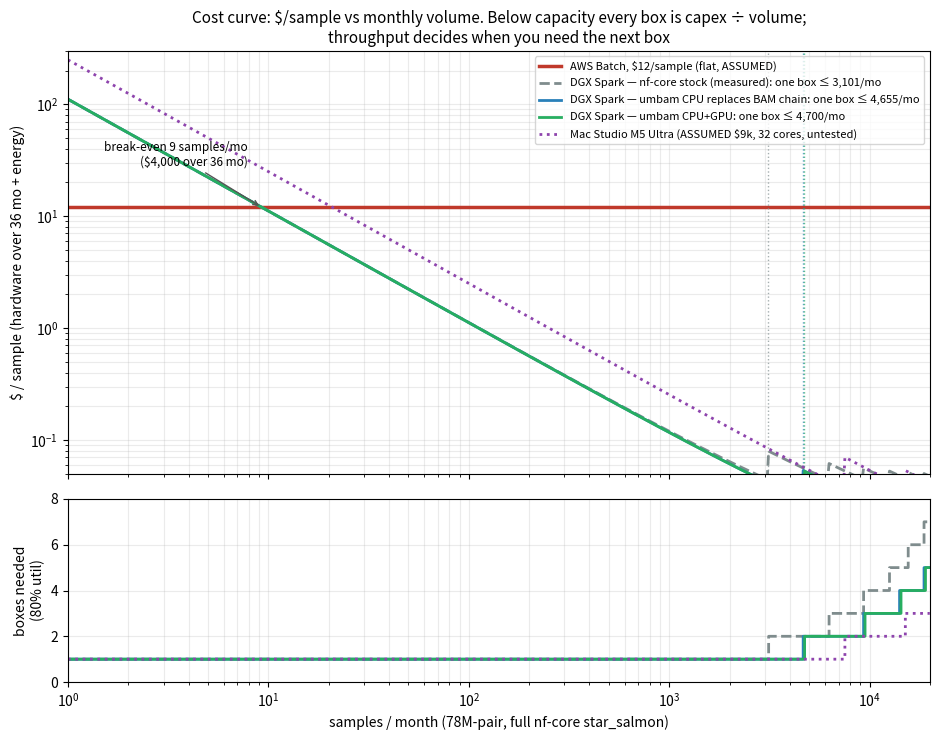
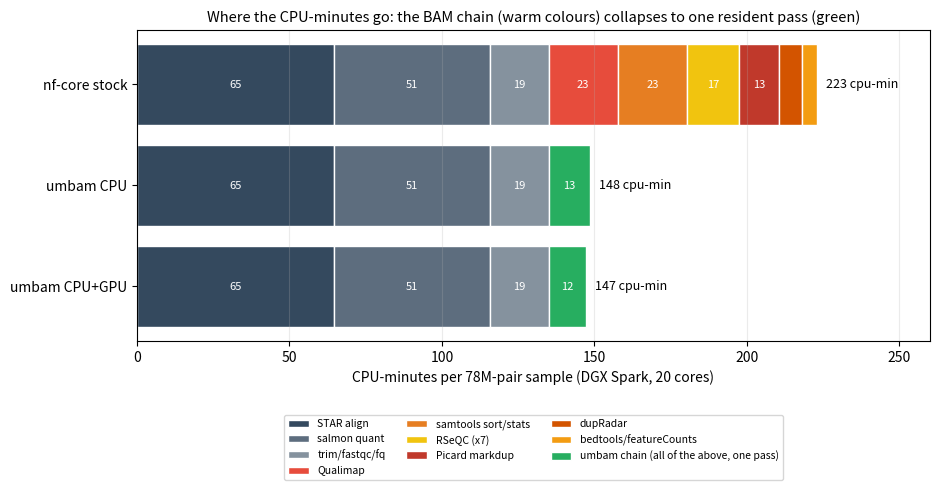
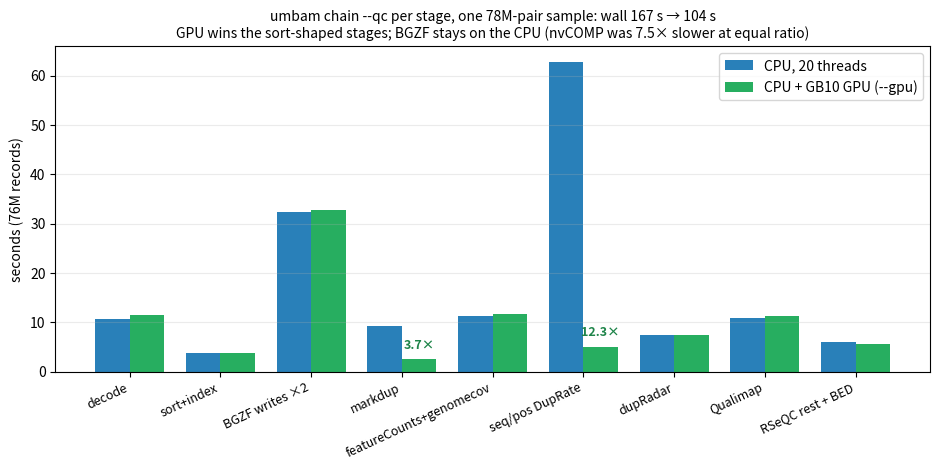
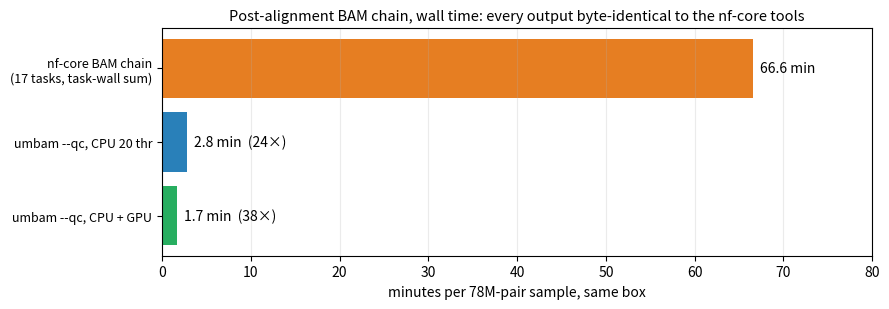

Here is the Python script that generated these plots, in order:
#!/usr/bin/env python3
"""Cost-curve model + figures for the uni-rnaseq memo.

Every number is from a measured run (bench/), except the ones marked ASSUMED, which are
parameters on the command line. Run: python3 scripts/cost_curve.py  ->  bench/fig/*.png
"""
import argparse, json, os
import numpy as np
import matplotlib
matplotlib.use("Agg")
import matplotlib.pyplot as plt

ap = argparse.ArgumentParser()
ap.add_argument("--batch-per-sample", type=float, default=12.0, help="ASSUMED: AWS Batch $/sample")
ap.add_argument("--spark-price", type=float, default=4000.0, help="ASSUMED: DGX Spark $")
ap.add_argument("--studio-price", type=float, default=9000.0, help="ASSUMED: M5 Ultra 256 GB $")
ap.add_argument("--life-months", type=float, default=36.0, help="ASSUMED: depreciation")
ap.add_argument("--kwh", type=float, default=0.30, help="ASSUMED: $/kWh")
ap.add_argument("--out", default="bench/fig")
A = ap.parse_args()
os.makedirs(A.out, exist_ok=True)

# ---------------------------------------------------------------------------------------
# MEASURED. Per-sample CPU-minutes, 78M-pair Geuvadis LCL, 20-core GB10.
# nf-core/rnaseq 3.26.0 stock: bench/trace-spark-tier2a.txt (6 samples, sum/6).
# 225 cpu-min/sample total; 101 task-wall-min/sample. Grouped:
NFCORE = {
    "STAR align":            64.6,
    "salmon quant":          51.3,
    "Qualimap":              22.6,
    "Picard markdup":        12.9,
    "samtools sort/stats":   22.7,   # sort 8.0 + sort_qualimap 9.5 + stats/flagstat/index 5.2
    "dupRadar":               7.7,
    "RSeQC (x7)":            17.2,   # 4.7+3.4+3.0+2.9+2.4+0.7+0.1
    "bedtools/featureCounts":  4.8,
    "trim/fastqc/fq":        19.1,   # trimgalore 6.6 + fastqc 4.4 + fq_lint 3.2 + subsample 1.4 + stringtie 4.4 (kept) - ...
}
# The BAM chain that umbam replaces (everything after STAR that reads the BAM, except salmon):
UMBAM_REPLACES = ["Qualimap", "Picard markdup", "samtools sort/stats", "dupRadar", "RSeQC (x7)", "bedtools/featureCounts"]
NFCORE_BAMCHAIN_CPU = sum(NFCORE[k] for k in UMBAM_REPLACES)          # 87.9 cpu-min
NFCORE_BAMCHAIN_WALL = 21.3+10.7+1.8+1.5+2.0+0.8+0.4+7.4+4.7+3.4+3.0+2.8+2.4+0.6+0.0+2.5+1.3  # 66.6 task-wall-min

# umbam chain --qc on the same sample, same box (/tmp/cost-timing.log, 2026-09-06):
UMBAM = {  # wall min, cpu min (user+sys), peak RSS GB
    "CPU (20 thr)":  (167.3/60, (764.3+44.9)/60, 42.9),
    "CPU + GPU":     (104.2/60, (688.0+35.2)/60, 40.0),
}
# nf-core wall on the Spark, 6 samples overlapped: 208 min -> 34.7 min/sample (bench/PHASE2-tier2a-throughput.md)
NFCORE_WALL_PER_SAMPLE_OVERLAPPED = 34.7
NFCORE_WALL_SERIAL = 105.0
# Power: measured ~150 W under nf-core load; GB10 GPU adds ~40 W when busy. ASSUMED idle 40 W.
WATTS_BUSY = 150.0

# ---------------------------------------------------------------------------------------
# Capacity model. A box is CPU-bound: samples/day = 24*60*cores*util / cpu-min-per-sample.
# That's the honest ceiling; it assumes a scheduler that keeps 20 cores busy (Nextflow's
# default overlap only reached 32% on Tier 2A). We show both the measured 32% and a
# realistic 80%.
CORES = 20
def samples_per_day(cpu_min_per_sample, util):
    return 24*60*CORES*util / cpu_min_per_sample

scenarios = {
    # name: cpu-min/sample
    "nf-core stock (measured)":      sum(NFCORE.values()),                                 # 225
    "umbam CPU replaces BAM chain":  sum(NFCORE.values()) - NFCORE_BAMCHAIN_CPU + UMBAM["CPU (20 thr)"][1],
    "umbam CPU+GPU":                 sum(NFCORE.values()) - NFCORE_BAMCHAIN_CPU + UMBAM["CPU + GPU"][1],
}
for k, v in scenarios.items():
    print(f"{k:34s} {v:6.1f} cpu-min/sample  -> {samples_per_day(v,0.8):5.1f}/day @80%  {samples_per_day(v,0.32):5.1f}/day @32%")

# Measured nf-core throughput as the anchor: 41.5/day at 32% util. Scale scenarios by cpu-min ratio.
MEASURED_NFCORE_PER_DAY = 41.5

def per_sample_cost(price, life_months, monthly_volume, cpu_min, watts=WATTS_BUSY, cap_per_day=None):
    """$/sample at a given monthly volume for one box. Above capacity, add boxes."""
    cap_month = (cap_per_day or samples_per_day(cpu_min, 0.8)) * 30
    boxes = np.ceil(monthly_volume / cap_month)
    capex_month = boxes * price / life_months
    energy = (cpu_min/60/CORES) * watts/1000 * A.kwh  # kWh per sample at full-core equiv
    return capex_month / monthly_volume + energy, boxes

# ---------------------------------------------------------------------------------------
# Figure 1: the cost curve. Below a box's capacity every scenario is the same line
# (capex/volume); throughput only matters at the step where you need another box.
vol = np.logspace(0, 4.3, 600)  # 1 .. 20,000 samples/month
UTIL = 0.8
fig, (ax, ax2) = plt.subplots(2, 1, figsize=(9.5, 7.5), gridspec_kw={"height_ratios": [3, 1.3]}, sharex=True)
ax.axhline(A.batch_per_sample, color="#c0392b", lw=2.5, label=f"AWS Batch, ${A.batch_per_sample:.0f}/sample (flat, ASSUMED)")
styles = {
    "nf-core stock (measured)": ("#7f8c8d", "--"),
    "umbam CPU replaces BAM chain": ("#2980b9", "-"),
    "umbam CPU+GPU": ("#27ae60", "-"),
}
caps = {}
for name, cpu in scenarios.items():
    c, ls = styles[name]
    cap = samples_per_day(cpu, UTIL) * 30
    caps[name] = cap
    cost, boxes = per_sample_cost(A.spark_price, A.life_months, vol, cpu)
    ax.plot(vol, cost, color=c, ls=ls, lw=2, label=f"DGX Spark — {name}: one box ≤ {cap:,.0f}/mo")
    ax2.step(vol, boxes, where="post", color=c, ls=ls, lw=2)
    ax.axvline(cap, color=c, ls=":", lw=1, alpha=.7)
cost_ms, boxes_ms = per_sample_cost(A.studio_price, A.life_months, vol, scenarios["umbam CPU replaces BAM chain"]*20/32)
ax.plot(vol, cost_ms, color="#8e44ad", ls=":", lw=2, label=f"Mac Studio M5 Ultra (ASSUMED ${A.studio_price/1000:.0f}k, 32 cores, untested)")
ax2.step(vol, boxes_ms, where="post", color="#8e44ad", ls=":", lw=2)
ax.set_xscale("log"); ax.set_yscale("log")
ax.set_ylabel("$ / sample (hardware over %.0f mo + energy)" % A.life_months)
ax.set_title("Cost curve: $/sample vs monthly volume. Below capacity every box is capex ÷ volume;\nthroughput decides when you need the next box", fontsize=11)
ax.grid(True, which="both", alpha=.25)
ax.set_ylim(0.05, 300); ax.set_xlim(1, 20000)
ax.legend(fontsize=8, loc="upper right")
be = A.spark_price / A.life_months / A.batch_per_sample
ax.annotate(f"break-even {be:.0f} samples/mo\n(${A.spark_price:,.0f} over {A.life_months:.0f} mo)", (be, A.batch_per_sample),
            xytext=(-10, 30), textcoords="offset points", fontsize=8.5, ha="right",
            arrowprops=dict(arrowstyle="->", color="#555"))
ax2.set_ylabel("boxes needed\n(%.0f%% util)" % (UTIL*100)); ax2.set_ylim(0, 8); ax2.grid(True, which="both", alpha=.25)
ax2.set_xlabel("samples / month (78M-pair, full nf-core star_salmon)")
fig.tight_layout(); fig.savefig(f"{A.out}/cost-curve.png", dpi=150)

# ---------------------------------------------------------------------------------------
# Figure 2: where the CPU-minutes go — nf-core stock vs after umbam (stacked, per sample)
fig, ax = plt.subplots(figsize=(9.5, 5.2))
order = ["STAR align", "salmon quant", "trim/fastqc/fq", "Qualimap", "samtools sort/stats", "RSeQC (x7)", "Picard markdup", "dupRadar", "bedtools/featureCounts"]
colors = {"STAR align":"#34495e","salmon quant":"#5d6d7e","trim/fastqc/fq":"#85929e",
          "Qualimap":"#e74c3c","samtools sort/stats":"#e67e22","RSeQC (x7)":"#f1c40f","Picard markdup":"#c0392b","dupRadar":"#d35400","bedtools/featureCounts":"#f39c12"}
bars = {
    "nf-core stock": {k: NFCORE[k] for k in order},
    "umbam CPU":     {**{k: NFCORE[k] for k in order if k not in UMBAM_REPLACES}, "umbam chain (all of the above, one pass)": UMBAM["CPU (20 thr)"][1]},
    "umbam CPU+GPU": {**{k: NFCORE[k] for k in order if k not in UMBAM_REPLACES}, "umbam chain (all of the above, one pass)": UMBAM["CPU + GPU"][1]},
}
colors["umbam chain (all of the above, one pass)"] = "#27ae60"
ys = list(bars.keys())
for yi, y in enumerate(ys):
    left = 0
    for k, v in bars[y].items():
        ax.barh(yi, v, left=left, color=colors[k], edgecolor="white", label=k if yi == 0 or k.startswith("umbam") and yi == 1 else None)
        if v > 8: ax.text(left + v/2, yi, f"{v:.0f}", ha="center", va="center", fontsize=8, color="white")
        left += v
    ax.text(left + 3, yi, f"{left:.0f} cpu-min", va="center", fontsize=9)
ax.set_yticks(range(len(ys))); ax.set_yticklabels(ys); ax.invert_yaxis()
ax.set_xlabel("CPU-minutes per 78M-pair sample (DGX Spark, 20 cores)")
ax.set_title("Where the CPU-minutes go: the BAM chain (warm colours) collapses to one resident pass (green)", fontsize=10.5)
ax.legend(fontsize=7.5, ncol=3, loc="upper center", bbox_to_anchor=(0.5, -0.22)); ax.grid(axis="x", alpha=.25)
ax.set_xlim(0, 260)
fig.tight_layout(); fig.savefig(f"{A.out}/cpu-minutes.png", dpi=150)

# ---------------------------------------------------------------------------------------
# Figure 3: umbam chain wall per stage, CPU vs GPU — what the GPU actually bought
stages = [("decode", 10.7, 11.6), ("sort+index", 3.8, 3.8), ("BGZF writes ×2", 32.4, 32.8), ("markdup", 9.3, 2.5),
          ("featureCounts+genomecov", 11.4, 11.7), ("seq/pos DupRate", 62.8, 5.1), ("dupRadar", 7.4, 7.5), ("Qualimap", 10.9, 11.4),
          ("RSeQC rest + BED", 6.1, 5.7)]
fig, ax = plt.subplots(figsize=(9.5, 4.8))
x = np.arange(len(stages)); w = 0.38
ax.bar(x - w/2, [s[1] for s in stages], w, color="#2980b9", label="CPU, 20 threads")
ax.bar(x + w/2, [s[2] for s in stages], w, color="#27ae60", label="CPU + GB10 GPU (--gpu)")
for i, s in enumerate(stages):
    if s[1] / max(s[2], .1) > 1.8:
        ax.text(i + w/2, s[2] + 1.5, f"{s[1]/s[2]:.1f}×", ha="center", va="bottom", fontsize=9, color="#1e8449", fontweight="bold")
ax.set_xticks(x); ax.set_xticklabels([s[0] for s in stages], rotation=25, ha="right", fontsize=9)
ax.set_ylabel("seconds (76M records)")
ax.set_title(f"umbam chain --qc per stage, one 78M-pair sample: wall {UMBAM['CPU (20 thr)'][0]*60:.0f} s → {UMBAM['CPU + GPU'][0]*60:.0f} s\n"
             "GPU wins the sort-shaped stages; BGZF stays on the CPU (nvCOMP was 7.5× slower at equal ratio)", fontsize=10)
ax.legend(); ax.grid(axis="y", alpha=.25)
fig.tight_layout(); fig.savefig(f"{A.out}/umbam-stages.png", dpi=150)

# ---------------------------------------------------------------------------------------
# Figure 3b: per-sample WALL for the BAM chain — nf-core's 17 serial tasks vs one umbam run.
# This is what the GPU actually buys: latency, not cores.
fig, ax = plt.subplots(figsize=(9, 3.2))
wall = [("nf-core BAM chain\n(17 tasks, task-wall sum)", NFCORE_BAMCHAIN_WALL, "#e67e22"),
        ("umbam --qc, CPU 20 thr", UMBAM["CPU (20 thr)"][0], "#2980b9"),
        ("umbam --qc, CPU + GPU", UMBAM["CPU + GPU"][0], "#27ae60")]
for i, (n, v, c) in enumerate(wall):
    ax.barh(i, v, color=c)
    ax.text(v + 0.8, i, f"{v:.1f} min" + (f"  ({wall[0][1]/v:.0f}×)" if i else ""), va="center", fontsize=10)
ax.set_yticks(range(3)); ax.set_yticklabels([w[0] for w in wall], fontsize=9); ax.invert_yaxis()
ax.set_xlabel("minutes per 78M-pair sample, same box"); ax.set_xlim(0, 80); ax.grid(axis="x", alpha=.25)
ax.set_title("Post-alignment BAM chain, wall time: every output byte-identical to the nf-core tools", fontsize=10.5)
fig.tight_layout(); fig.savefig(f"{A.out}/bamchain-wall.png", dpi=150)

# ---------------------------------------------------------------------------------------
# Figure 4: samples/day and break-even table
rows = []
for name, cpu in scenarios.items():
    for util in (0.32, 0.8):
        spd = samples_per_day(cpu, util)
        be_samples = A.spark_price / (A.batch_per_sample - 0.05)
        rows.append((name, util, spd, be_samples / spd))
print("\nscenario, util, samples/day, days to break even vs Batch (Spark $%.0f):" % A.spark_price)
for r in rows:
    print(f"  {r[0]:34s} {r[1]:.0%}  {r[2]:6.1f}/day  {r[3]:5.1f} days")
json.dump({"scenarios_cpu_min": scenarios, "umbam": UMBAM, "nfcore": NFCORE, "rows": rows,
           "assumed": vars(A)}, open(f"{A.out}/cost-model.json", "w"), indent=1)
print("wrote", A.out)
